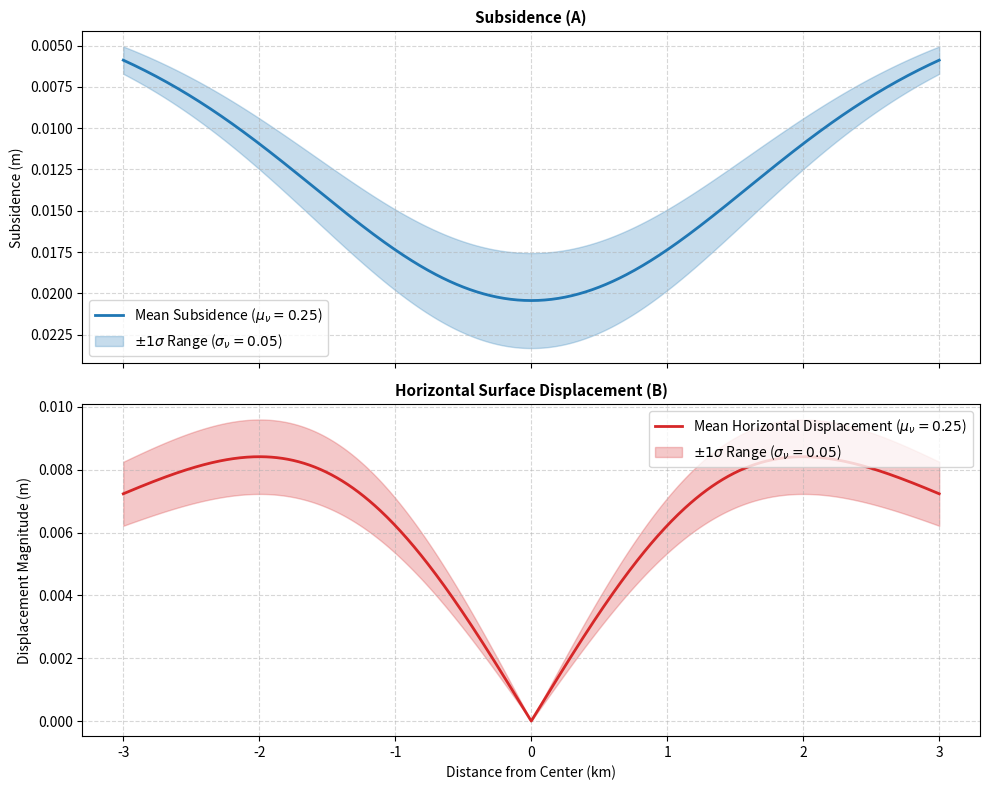

Python code for this plot:
import os
import matplotlib
matplotlib.use('Agg')  # Non-interactive backend
import matplotlib.pyplot as plt
import numpy as np
from scipy.integrate import simpson
from scipy.special import j0, j1

def geertsma_displacements(r, R, D, h, delta_P, E, nu, alpha=1.0, k_max=0.02, num_k=2000):
    """
    Calculates vertical subsidence (S_z) and radial horizontal displacement magnitude (|U_r|)
    using Geertsma's (1973) disc reservoir model for a given Poisson's ratio (nu).
    """
    c_m = (alpha * (1.0 - 2.0 * nu) * (1.0 + nu)) / (E * (1.0 - nu))
    prefactor = 2.0 * c_m * h * delta_P * (1.0 - nu) * R

    r_abs = np.abs(r)
    r_flat = np.atleast_1d(r_abs)

    k = np.linspace(1e-8, k_max, num_k)
    k_R = k[:, None] * R
    k_r = k[:, None] * r_flat[None, :]
    exp_kD = np.exp(-k[:, None] * D)

    kernel_sz = j1(k_R) * j0(k_r) * exp_kD
    kernel_ur = j1(k_R) * j1(k_r) * exp_kD

    integral_sz = simpson(kernel_sz, k, axis=0)
    integral_ur = simpson(kernel_ur, k, axis=0)

    S_z = prefactor * integral_sz
    U_r_mag = prefactor * integral_ur

    return S_z, U_r_mag


if __name__ == "__main__":
    # =========================================================================
    # USER INPUT PARAMETERS
    # =========================================================================
    R = 1500.0         # Reservoir radius [m]
    D = 2150.0          # Depth to reservoir center [m]
    h = 100.0            # Reservoir thickness [m]
    delta_P = 10e6      # Pore pressure depletion [Pa] (10 MPa)
    E = 10e9            # Young's modulus [Pa] (10 GPa)
    alpha = 0.9         # Biot coefficient [-]

    # Gaussian Distribution parameters for Poisson's Ratio (nu)
    nu_mean = 0.25      # Mean
    nu_sigma = 0.05     # Standard deviation
    num_samples = 100   # Number of Monte Carlo realizations

    # Spatial Domain (-30 km to +30 km)
    x_min, x_max = -3000.0, 3000.0  # [m]
    num_points = 601
    r_vec = np.linspace(x_min, x_max, num_points)
    # =========================================================================

    # Sample Poisson's ratio from Gaussian distribution (clipped to physical bounds [0, 0.49])
    np.random.seed(42)
    nu_samples = np.random.normal(loc=nu_mean, scale=nu_sigma, size=num_samples)
    nu_samples = np.clip(nu_samples, 0.0, 0.49)

    # Compute displacements across samples
    sz_runs = []
    ur_runs = []

    for nu in nu_samples:
        S_z, U_r_mag = geertsma_displacements(r_vec, R, D, h, delta_P, E, nu, alpha)
        sz_runs.append(S_z)
        ur_runs.append(U_r_mag)

    sz_runs = np.array(sz_runs)
    ur_runs = np.array(ur_runs)

    # Compute mean and standard deviation profiles
    sz_mean = np.mean(sz_runs, axis=0)
    sz_std = np.std(sz_runs, axis=0)

    ur_mean = np.mean(ur_runs, axis=0)
    ur_std = np.std(ur_runs, axis=0)

    # =========================================================================
    # PLOTTING
    # =========================================================================
    fig, (ax1, ax2) = plt.subplots(2, 1, figsize=(10, 8), sharex=True)

    # Subplot 1: Subsidence (A)
    ax1.plot(r_vec / 1000.0, sz_mean, color='tab:blue', linewidth=2, 
             label=fr"Mean Subsidence ($\mu_{{\nu}}={nu_mean}$)")
    ax1.fill_between(r_vec / 1000.0, sz_mean - sz_std, sz_mean + sz_std, 
                     color='tab:blue', alpha=0.25, label=fr"$\pm 1\sigma$ Range ($\sigma_{{\nu}}={nu_sigma}$)")
    ax1.set_title("Subsidence (A)", fontsize=11, fontweight='bold')
    ax1.set_ylabel("Subsidence (m)")
    ax1.invert_yaxis()
    ax1.grid(True, linestyle='--', alpha=0.5)
    ax1.legend(loc='lower left')

    # Subplot 2: Horizontal Surface Displacement (B)
    ax2.plot(r_vec / 1000.0, ur_mean, color='tab:red', linewidth=2, 
             label=fr"Mean Horizontal Displacement ($\mu_{{\nu}}={nu_mean}$)")
    ax2.fill_between(r_vec / 1000.0, np.maximum(0, ur_mean - ur_std), ur_mean + ur_std, 
                     color='tab:red', alpha=0.25, label=fr"$\pm 1\sigma$ Range ($\sigma_{{\nu}}={nu_sigma}$)")
    ax2.set_title("Horizontal Surface Displacement (B)", fontsize=11, fontweight='bold')
    ax2.set_xlabel("Distance from Center (km)")
    ax2.set_ylabel("Displacement Magnitude (m)")
    ax2.grid(True, linestyle='--', alpha=0.5)
    ax2.legend(loc='upper right')

    plt.tight_layout()

    # Save figure directly to results folder
    output_dir = "results"
    os.makedirs(output_dir, exist_ok=True)
    save_path = os.path.join(output_dir, "geertsma_subsidence_displacement.png")

    plt.savefig(save_path, dpi=300)
    plt.close(fig)

    print(f"Simulation completed across {num_samples} Gaussian samples of Poisson's ratio.")
    print(f"Figure updated and saved directly to: {os.path.abspath(save_path)}")
